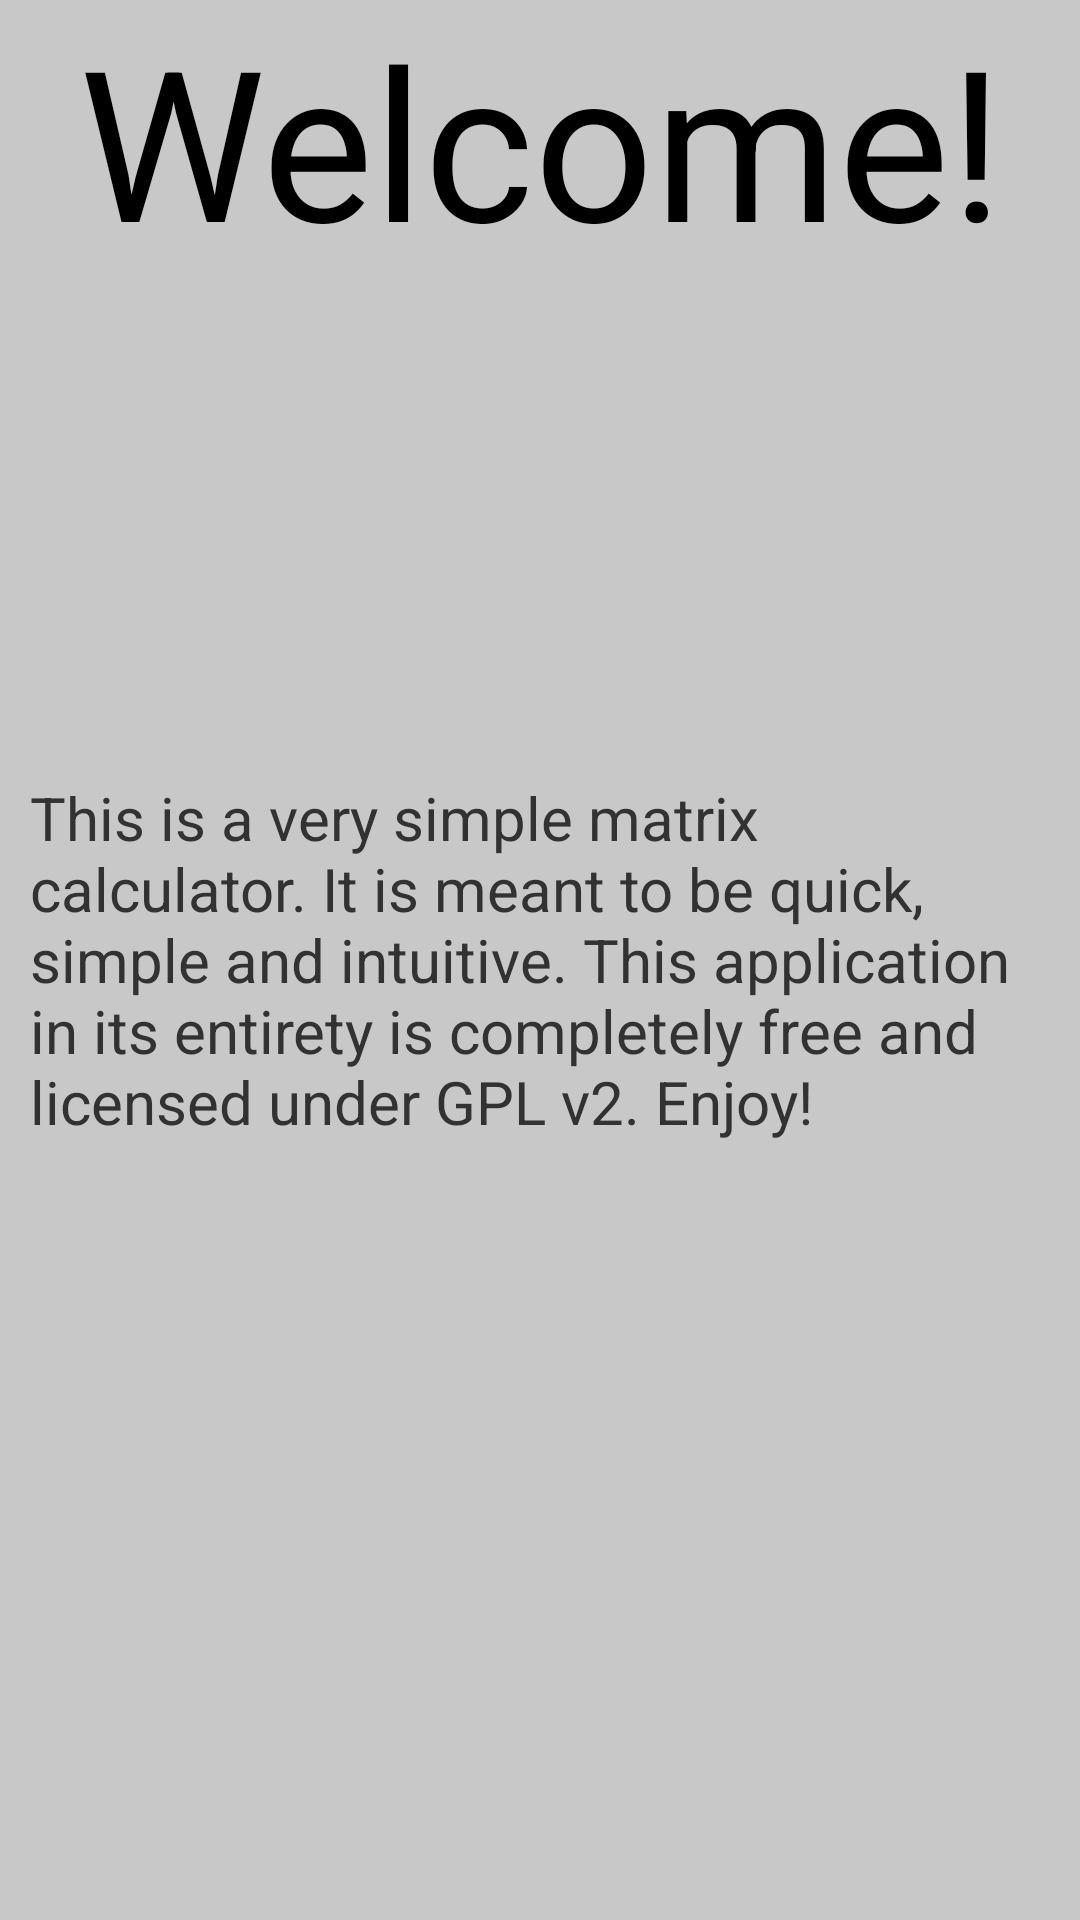

Write the Android layout XML for this screen, with the resource values it uses.
<!-- AndroidManifest.xml: application theme AppTheme -->
<!-- res/layout/activity_home.xml -->
<?xml version="1.0" encoding="utf-8"?>
<FrameLayout xmlns:android="http://schemas.android.com/apk/res/android"
    android:layout_width="match_parent"
    android:layout_height="match_parent"
    android:background="@color/bg"
    android:paddingStart="10dp"
    android:paddingEnd="10dp"
    android:fitsSystemWindows="true" >

    <TextView
        android:layout_width="wrap_content"
        android:layout_height="wrap_content"
        android:text="@string/home_about"
        android:id="@+id/textView4"
        android:textSize="20sp"
        android:layout_row="1"
        android:layout_column="0"
        android:layout_gravity="center" />

    <TextView
        android:layout_width="match_parent"
        android:layout_height="wrap_content"
        android:textAppearance="?android:attr/textAppearanceLarge"
        android:text="@string/home_welcome"
        android:id="@+id/home_textView1"
        android:textSize="70sp"
        android:gravity="center"
        android:layout_gravity="center_horizontal|top" />


</FrameLayout>
<!-- resources referenced by this layout -->
<resources>
  <color name="bg">#FFC8C8C8</color>
  <string name="home_about">This is a very simple matrix calculator. It is meant to be quick,
      simple and intuitive. This application in its entirety is completely free and licensed under
      GPL v2. Enjoy!</string>
  <string name="home_welcome">Welcome!</string>
  <style name="AppTheme" parent="CustomActionBarTheme">
      </style>
  <style name="CustomActionBarTheme" parent="@android:style/Theme.Holo.Light.DarkActionBar">
          <item name="android:actionBarStyle">@style/MyActionBar</item>
          <item name="android:windowTranslucentStatus">true</item>
          <item name="android:windowTranslucentNavigation">false</item>
          <item name="android:windowBackground">@color/background</item>
          <item name="android:fitsSystemWindows">true</item>
      </style>
  <style name="MyActionBar" parent="@android:style/Widget.Holo.Light.ActionBar.Solid.Inverse">
          <item name="android:background">@color/background</item>
          <item name="android:fitsSystemWindows">true</item>
      </style>
  <color name="background">#ff337266</color>
</resources>
